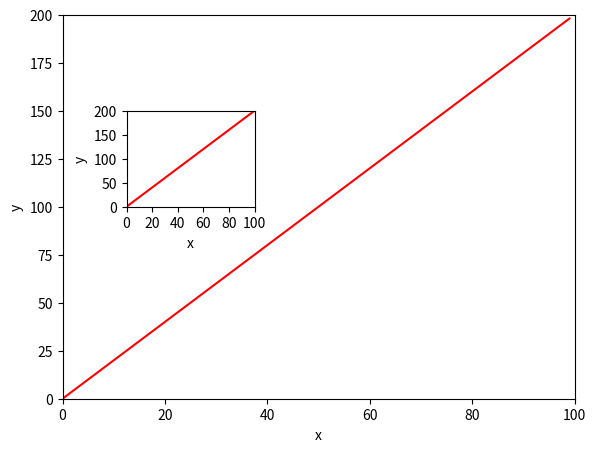

Recreate this plot in Python.
import numpy as np
import matplotlib.pyplot as plt

x = np.arange(0, 100)
y = x * 2
z = x ** 2

# Create the figure
figure = plt.figure()

# Create a new axes (0, 0, 1, 1) didn't work because it hid the x and y numbers.
axes_one = figure.add_axes([0.1, 0.1, 0.8, 0.8])
axes_one.plot(x, y, color='red')
axes_one.set_xlim([0, 100])
axes_one.set_ylim([0, 200])
axes_one.set_ylabel('y')
axes_one.set_xlabel('x')

axes_two = figure.add_axes([0.2, 0.5, 0.2, 0.2])
axes_two.plot(x, y, color='red')
axes_two.set_xlim([0, 100])
axes_two.set_ylim([0, 200])
axes_two.set_ylabel('y')
axes_two.set_xlabel('x')
axes_two.set_yticks(np.linspace(0, 200, 5))
axes_two.set_xticks(np.linspace(0, 100, 6))

plt.show()

